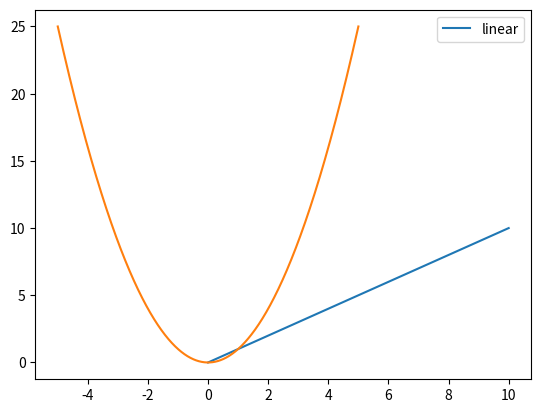

This figure's Python source:
# Import the necessary packages and modules
import matplotlib.pyplot as plt
import numpy as np

# Prepare the data
x = np.linspace(0, 10, 100)

# Plot the data
plt.plot(x, x, label='linear')

# Add a legend
plt.legend()

# Show the plot
plt.show()

a = np.linspace(-5,5,1000)
def f(a): return a**(2)# 
print(f(4))
plt.plot(a, f(a))
plt.show()
print(a[700])
print(a[0])
print(a[999])
